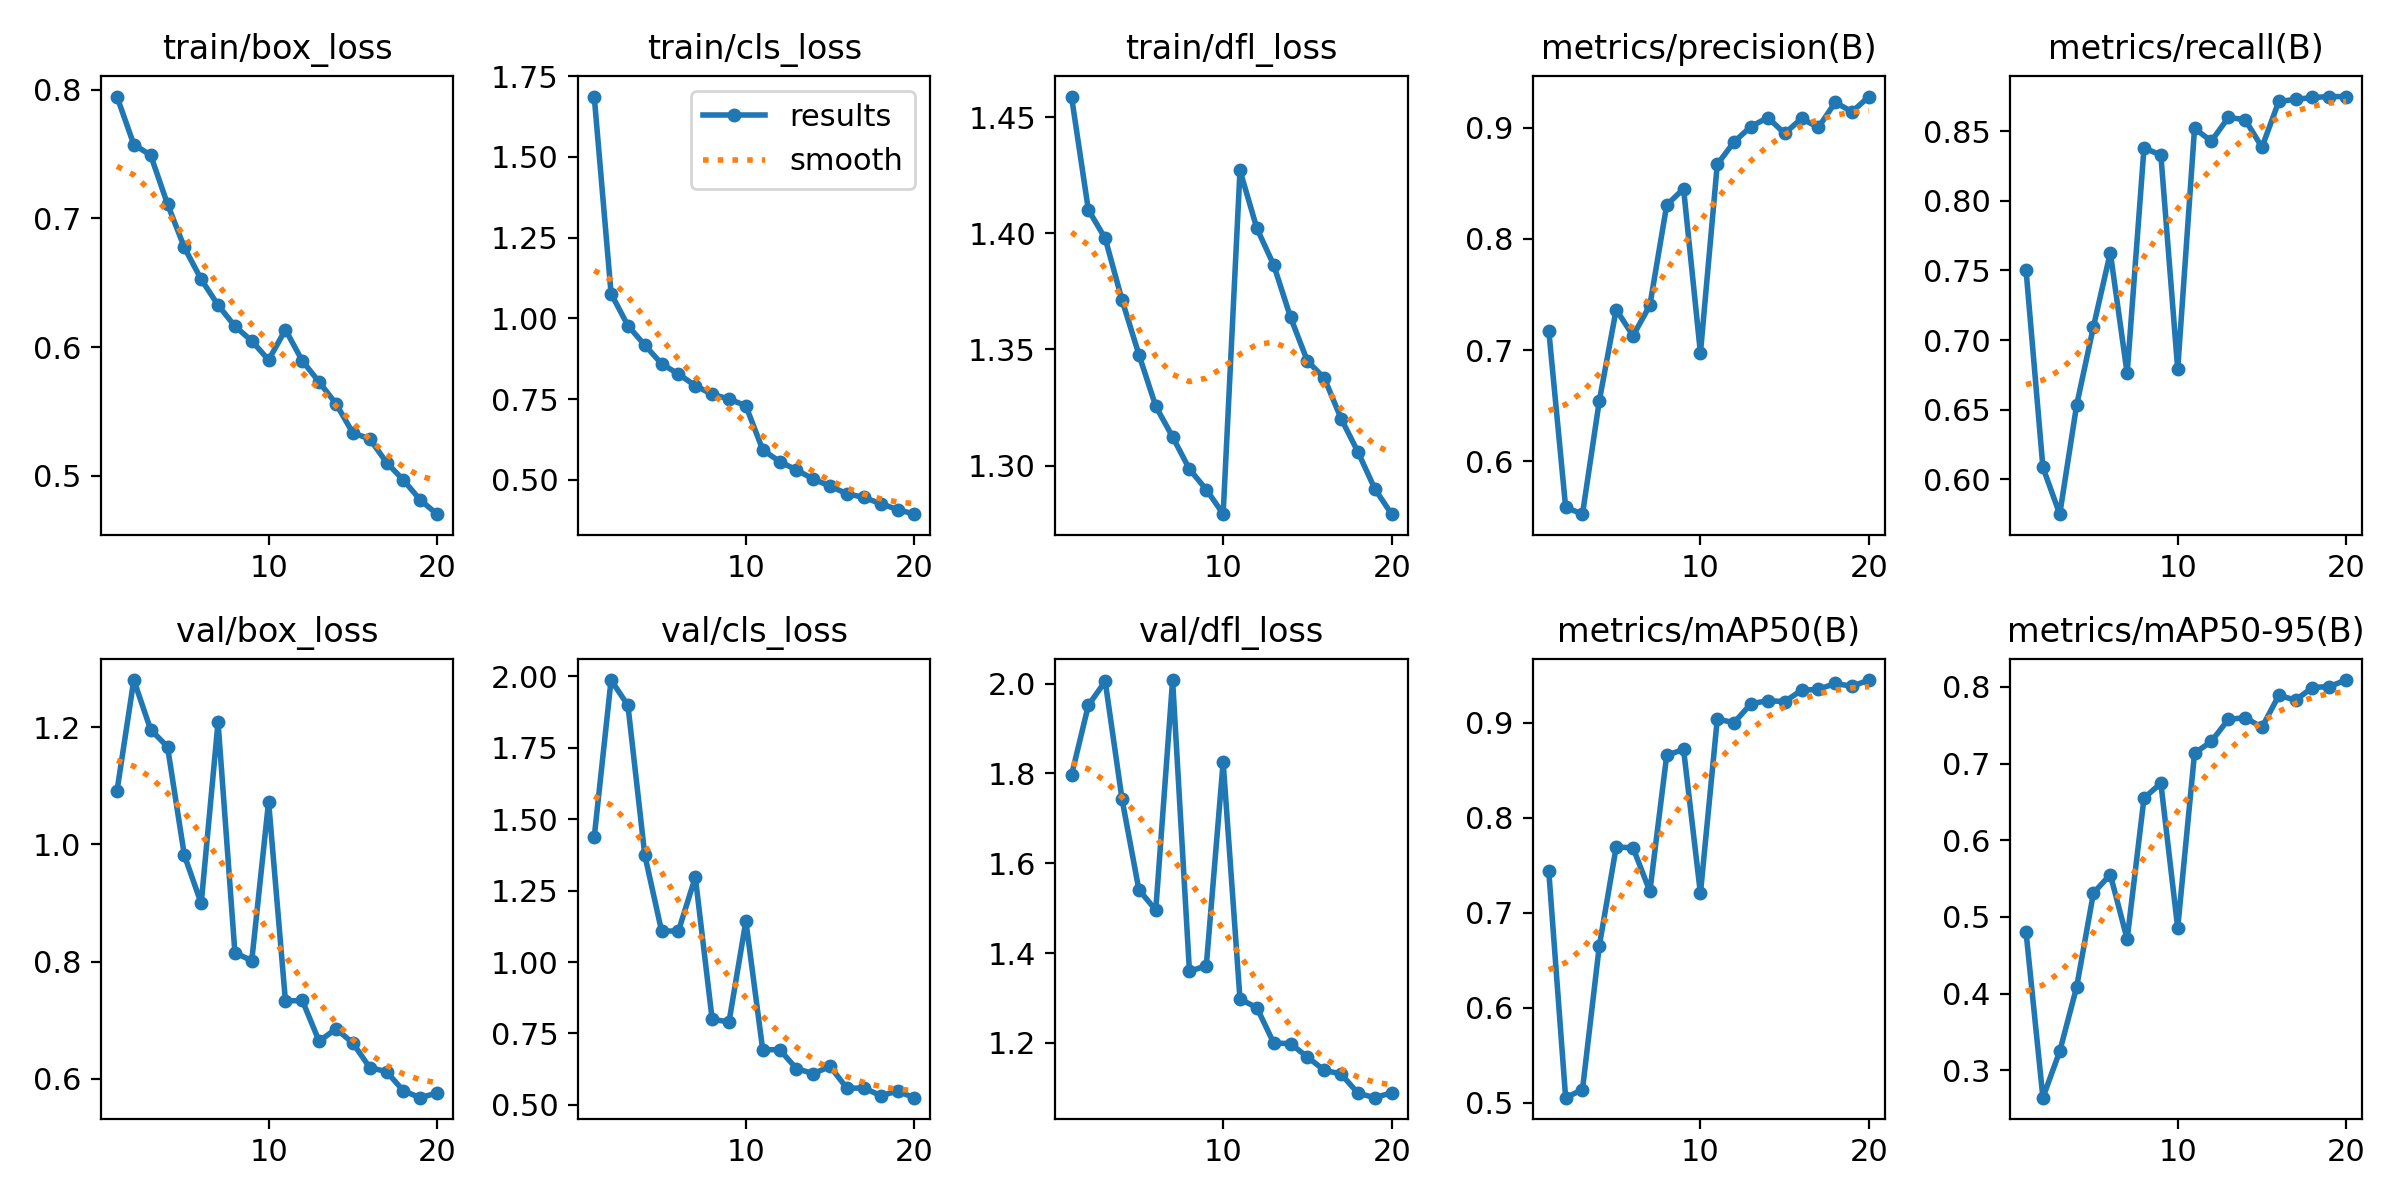

Source data for this figure (header and first rows):
epoch, time, train/box_loss, train/cls_loss, train/dfl_loss, metrics/precision(B), metrics/recall(B), metrics/mAP50(B), metrics/mAP50-95(B), val/box_loss, val/cls_loss, val/dfl_loss, lr/pg0, lr/pg1, lr/pg2
1, 455.2, 0.7947, 1.687, 1.459, 0.7175, 0.7502, 0.7436, 0.4802, 1.091, 1.437, 1.796, 0.0005542, 0.0005542, 0.0005542
2, 907.2, 0.7574, 1.077, 1.41, 0.5586, 0.6085, 0.5051, 0.2643, 1.28, 1.987, 1.952, 0.001055, 0.001055, 0.001055
3, 1359, 0.7491, 0.9776, 1.398, 0.5523, 0.5749, 0.5136, 0.3249, 1.196, 1.899, 2.005, 0.001501, 0.001501, 0.001501
4, 1811, 0.7111, 0.9174, 1.371, 0.6544, 0.6531, 0.6651, 0.4084, 1.166, 1.375, 1.742, 0.001419, 0.001419, 0.001419
5, 2262, 0.6774, 0.8595, 1.348, 0.7364, 0.7096, 0.7691, 0.5313, 0.9813, 1.108, 1.541, 0.001337, 0.001337, 0.001337
6, 2714, 0.6526, 0.8277, 1.326, 0.7128, 0.7628, 0.7683, 0.5554, 0.8993, 1.109, 1.496, 0.001254, 0.001254, 0.001254
7, 3165, 0.6326, 0.7917, 1.312, 0.7402, 0.6761, 0.7224, 0.4711, 1.208, 1.297, 2.008, 0.001172, 0.001172, 0.001172
8, 3616, 0.6162, 0.765, 1.298, 0.8304, 0.838, 0.8658, 0.655, 0.8153, 0.7992, 1.359, 0.001089, 0.001089, 0.001089
9, 4067, 0.6048, 0.7507, 1.29, 0.8451, 0.8329, 0.8719, 0.6745, 0.8015, 0.7908, 1.372, 0.001007, 0.001007, 0.001007
10, 4518, 0.5899, 0.7294, 1.279, 0.6972, 0.679, 0.7202, 0.4857, 1.073, 1.144, 1.825, 0.0009244, 0.0009244, 0.0009244
11, 4968, 0.6135, 0.5934, 1.427, 0.8669, 0.852, 0.9038, 0.7137, 0.7326, 0.6927, 1.297, 0.0008418, 0.0008418, 0.0008418
12, 5417, 0.5893, 0.5569, 1.402, 0.8873, 0.8429, 0.9001, 0.729, 0.7338, 0.6937, 1.279, 0.0007593, 0.0007593, 0.0007593
13, 5865, 0.5728, 0.5311, 1.386, 0.901, 0.8599, 0.92, 0.7577, 0.6641, 0.6271, 1.2, 0.0006768, 0.0006768, 0.0006768
14, 6314, 0.556, 0.5028, 1.364, 0.9092, 0.8584, 0.9233, 0.76, 0.6854, 0.6095, 1.198, 0.0005943, 0.0005943, 0.0005943
15, 6763, 0.5332, 0.4807, 1.345, 0.8948, 0.8386, 0.9223, 0.7474, 0.6611, 0.6347, 1.169, 0.0005118, 0.0005118, 0.0005118
16, 7212, 0.5287, 0.4572, 1.338, 0.9083, 0.8714, 0.9342, 0.7889, 0.6193, 0.5579, 1.139, 0.0004293, 0.0004293, 0.0004293
17, 7660, 0.5102, 0.446, 1.32, 0.9002, 0.8729, 0.9352, 0.783, 0.6123, 0.5593, 1.131, 0.0003467, 0.0003467, 0.0003467
18, 8109, 0.4966, 0.4265, 1.306, 0.9228, 0.8743, 0.9414, 0.7993, 0.5795, 0.5326, 1.088, 0.0002642, 0.0002642, 0.0002642
19, 8557, 0.4811, 0.4084, 1.29, 0.9143, 0.8749, 0.9384, 0.8006, 0.5679, 0.5478, 1.078, 0.0001817, 0.0001817, 0.0001817
20, 9006, 0.4701, 0.394, 1.279, 0.928, 0.875, 0.945, 0.809, 0.576, 0.5252, 1.089, 9.91865e-05, 9.91865e-05, 9.91865e-05
